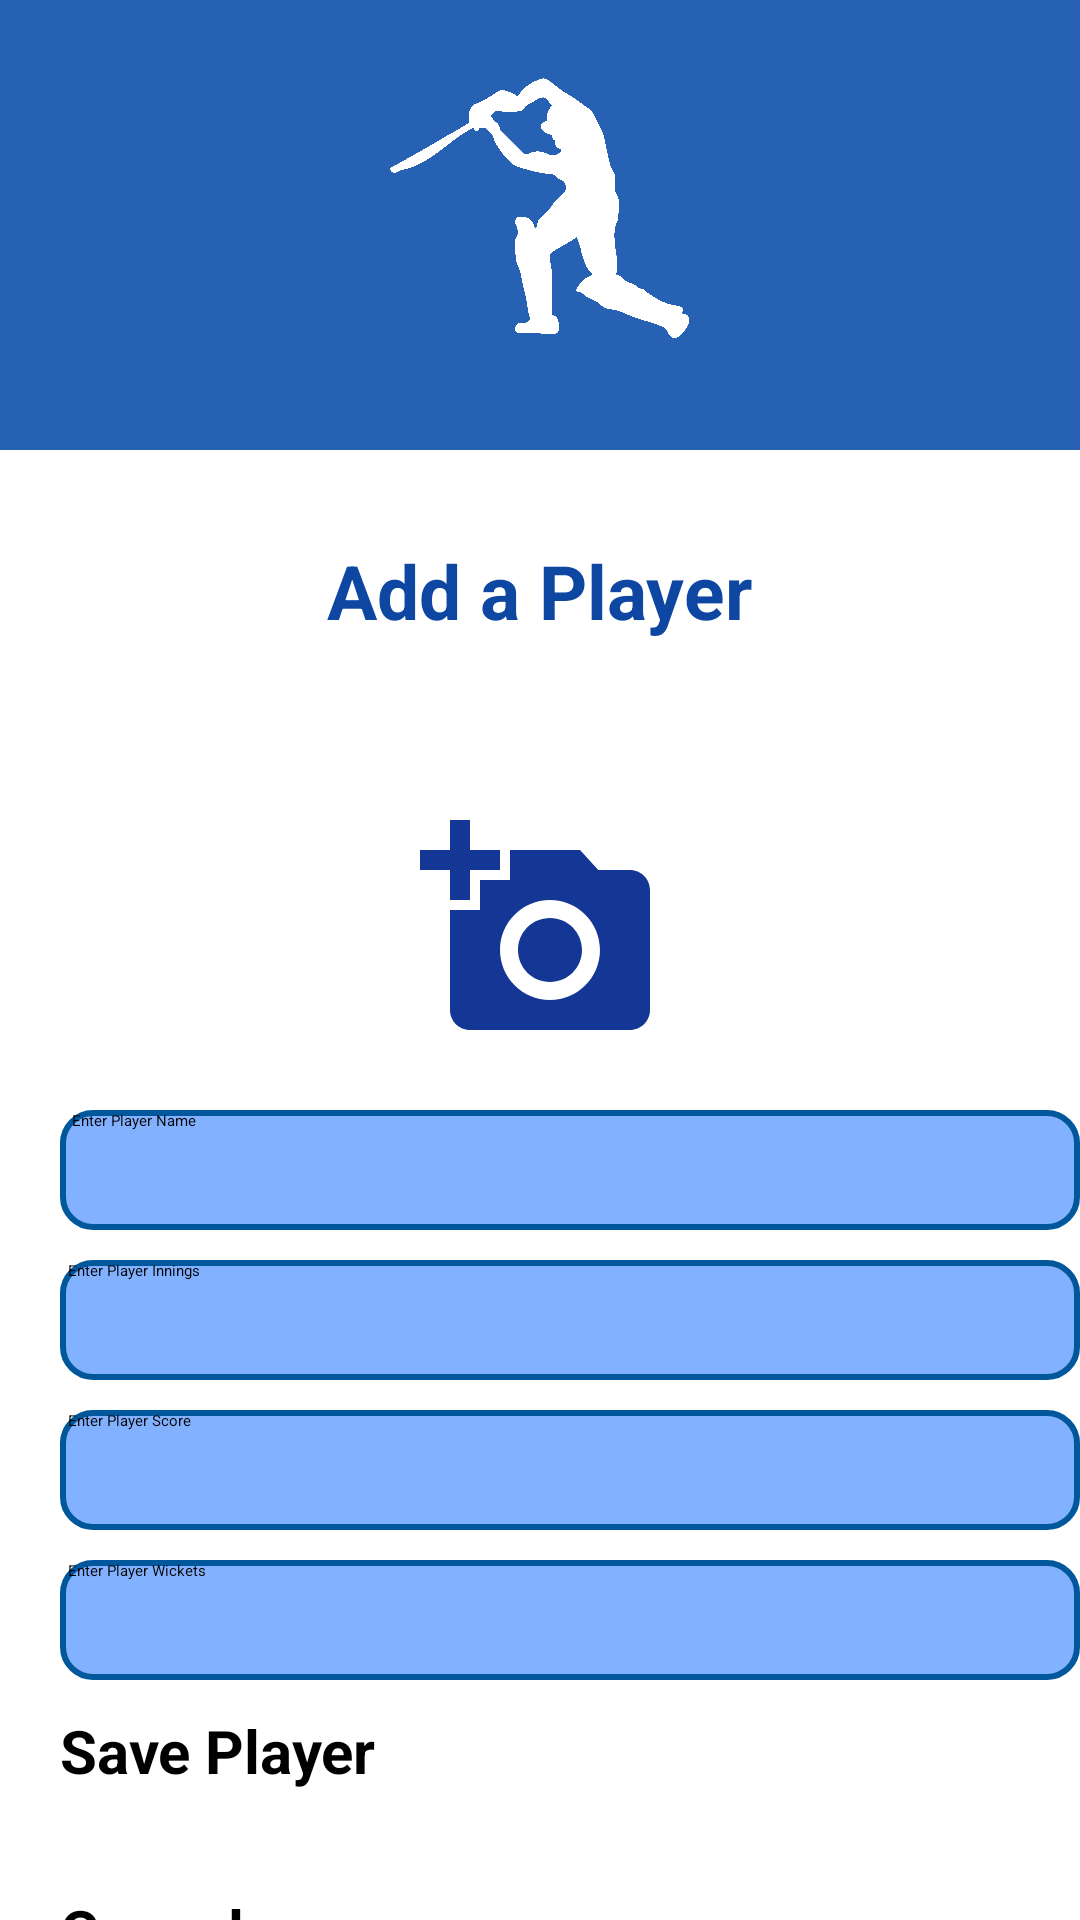

Here is an Android app screen rendered from its layout file. Give the layout XML and the strings, colors and styles it references.
<!-- AndroidManifest.xml: application theme Theme.MyApp01 -->
<!-- res/layout/activity_add_player.xml -->
<?xml version="1.0" encoding="utf-8"?>
<RelativeLayout xmlns:android="http://schemas.android.com/apk/res/android"
    xmlns:app="http://schemas.android.com/apk/res-auto"
    android:layout_width="match_parent"
    android:layout_height="match_parent">

    <View
        android:layout_width="match_parent"
        android:layout_height="150dp"
        android:background="#2761B3"
        />

    <ImageView
        android:layout_width="100dp"
        android:layout_height="100dp"
        android:layout_centerHorizontal="true"
        android:layout_marginTop="20dp"
        android:src="@drawable/logo"/>

    <TextView
        android:layout_width="wrap_content"
        android:layout_height="wrap_content"
        android:text="Add a Player"
        android:textSize="25sp"
        android:textStyle="bold"
        android:layout_centerHorizontal="true"
        android:layout_marginTop="180dp"
        android:textColor="#0D47A1"/>

    <View
        android:layout_width="400dp"
        android:layout_height="450dp"
        android:layout_marginTop="250dp"
        android:layout_centerHorizontal="true"
        android:background="@drawable/bg1"
        />

    <ImageView
        android:id="@+id/input_image"
        android:layout_width="80dp"
        android:layout_height="80dp"
        android:layout_marginTop="270dp"
        android:layout_centerHorizontal="true"
        app:srcCompat="@drawable/baseline_add_a_photo_24" />

    <EditText
        android:id="@+id/input_name"
        android:layout_width="370dp"
        android:layout_height="40dp"
        android:background="@drawable/input_field_style"
        android:layout_marginLeft="20dp"
        android:layout_marginTop="370dp"
        android:inputType="text"
        android:hint="   Enter Player Name"


        />


    <EditText
        android:id="@+id/input_innings"
        android:layout_width="370dp"
        android:layout_height="40dp"
        android:background="@drawable/input_field_style"
        android:layout_marginLeft="20dp"
        android:layout_marginTop="420dp"
        android:inputType="number"
        android:hint="  Enter Player Innings"
        />
    <EditText
        android:id="@+id/input_score"
        android:layout_width="370dp"
        android:layout_height="40dp"
        android:background="@drawable/input_field_style"
        android:layout_marginLeft="20dp"
        android:layout_marginTop="470dp"
        android:inputType="number"
        android:hint="  Enter Player Score"
        />
    <EditText
        android:id="@+id/input_wickets"
        android:layout_width="370dp"
        android:layout_height="40dp"
        android:background="@drawable/input_field_style"
        android:layout_marginLeft="20dp"
        android:layout_marginTop="520dp"
        android:inputType="number"
        android:hint="  Enter Player Wickets"
        />

    <Button
        android:id="@+id/btnSave"
        android:layout_width="370dp"
        android:layout_height="50dp"
        android:layout_marginLeft="20dp"
        android:layout_marginTop="570dp"
        android:backgroundTint="#41C300"
        android:text="Save Player"
        android:textSize="20sp"
        android:textStyle="bold"/>

    <Button
        android:id="@+id/btnCncel"
        android:layout_width="370dp"
        android:layout_height="50dp"
        android:layout_marginLeft="20dp"
        android:layout_marginTop="630dp"
        android:backgroundTint="#9E9E9E"
        android:text="Cancel"
        android:textSize="20sp"
        android:textStyle="bold"/>



</RelativeLayout>
<!-- resources referenced by this layout -->
<resources>
  <!-- drawable baseline_add_a_photo_24 (drawable) -->
  <vector android:height="24dp" android:tint="#143694"
      android:viewportHeight="24" android:viewportWidth="24"
      android:width="24dp" xmlns:android="http://schemas.android.com/apk/res/android">
      <path android:fillColor="@android:color/white" android:pathData="M3,4V1h2v3h3v2H5v3H3V6H0V4H3zM6,10V7h3V4h7l1.83,2H21c1.1,0 2,0.9 2,2v12c0,1.1 -0.9,2 -2,2H5c-1.1,0 -2,-0.9 -2,-2V10H6zM13,19c2.76,0 5,-2.24 5,-5s-2.24,-5 -5,-5s-5,2.24 -5,5S10.24,19 13,19zM9.8,14c0,1.77 1.43,3.2 3.2,3.2s3.2,-1.43 3.2,-3.2s-1.43,-3.2 -3.2,-3.2S9.8,12.23 9.8,14z"/>
  </vector>
  <!-- drawable input_field_style (drawable) -->
  <?xml version="1.0" encoding="utf-8"?>
  <shape xmlns:android="http://schemas.android.com/apk/res/android" android:shape="rectangle">
      <solid
          android:color="#82B1FF"/>
      <stroke
          android:color="#01579B"
          android:width="2dp"/>
      <corners
          android:radius="10dp"/>
  
  </shape>
  <!-- drawable logo: png bitmap (drawable, 264600 bytes) -->
  <style name="Theme.MyApp01" parent="Base.Theme.MyApp01">
          
          <item name="android:navigationBarColor">@android:color/transparent</item>
          <item name="android:statusBarColor">@android:color/transparent</item>
          <item name="android:windowLightStatusBar">?attr/isLightTheme</item>
      </style>
</resources>
